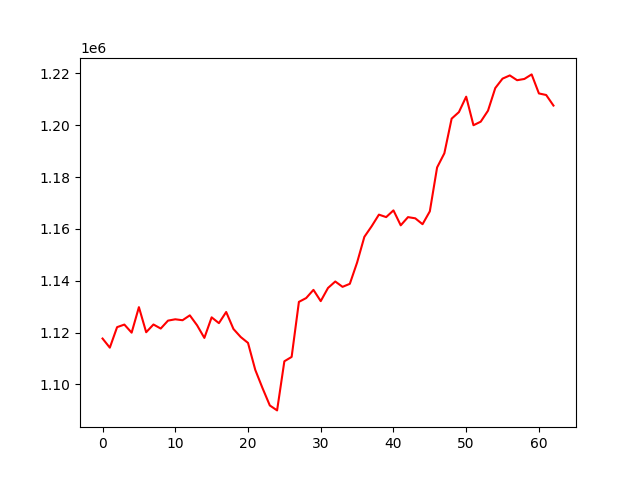

The file beside this chart, header and first rows:
, 0
0, 1117733
1, 1114212
2, 1122127
3, 1123119
4, 1119998
5, 1129842
6, 1120162
7, 1123151
8, 1121585
9, 1124643
10, 1125159
11, 1124795
12, 1126677
13, 1122837
14, 1117969
15, 1125907
16, 1123673
17, 1127971
18, 1121418
19, 1118310
20, 1116051
21, 1105637
22, 1098577
23, 1091914
24, 1090006
25, 1108961
26, 1110639
27, 1131874
28, 1133353
29, 1136515
30, 1132163
31, 1137239
32, 1139738
33, 1137678
34, 1138839
35, 1147042
36, 1156969
37, 1161044
38, 1165535
39, 1164583
40, 1167183
41, 1161411
42, 1164576
43, 1164111
44, 1161845
45, 1166798
46, 1183736
47, 1189209
48, 1202564
49, 1205094
50, 1211044
51, 1200027
52, 1201403
53, 1205646
54, 1214368
55, 1218006
56, 1219246
57, 1217397
58, 1217883
59, 1219641
... 3 more rows
